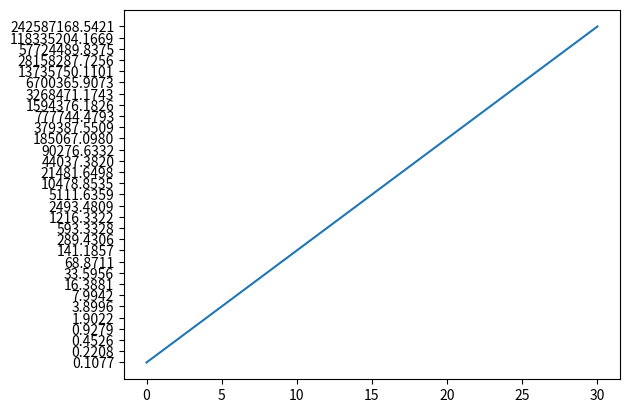

Reproduce this figure in Python.
import matplotlib.pyplot as plt

datos = [0.107709, 0.22080344999999998, 0.4526470724999999, 0.9279264986249998, 1.9022493221812493, 3.899611110471561, 7.994202776466699, 16.38811569175673, 33.5956371681013, 68.87105619460766, 141.18566519894569, 289.43061365783865, 593.3327579985692, 1216.3321538970667, 2493.4809154889867, 5111.6358767524225, 10478.853547342465, 21481.649772052053, 44037.38203270671, 90276.63316704874, 185067.0979924499, 379387.55088452226, 777744.4793132705, 1594376.1825922045, 3268471.174314019, 6700365.907343738, 13735750.11005466, 28158287.72561205, 57724489.8375047, 118335204.16688463, 242587168.54211348]

diccionario_datos = {}

for i in range(0, len(datos)):
    diccionario_datos[i] = f"{datos[i]:.4f}"


plt.plot(diccionario_datos.keys(), diccionario_datos.values())
plt.show()